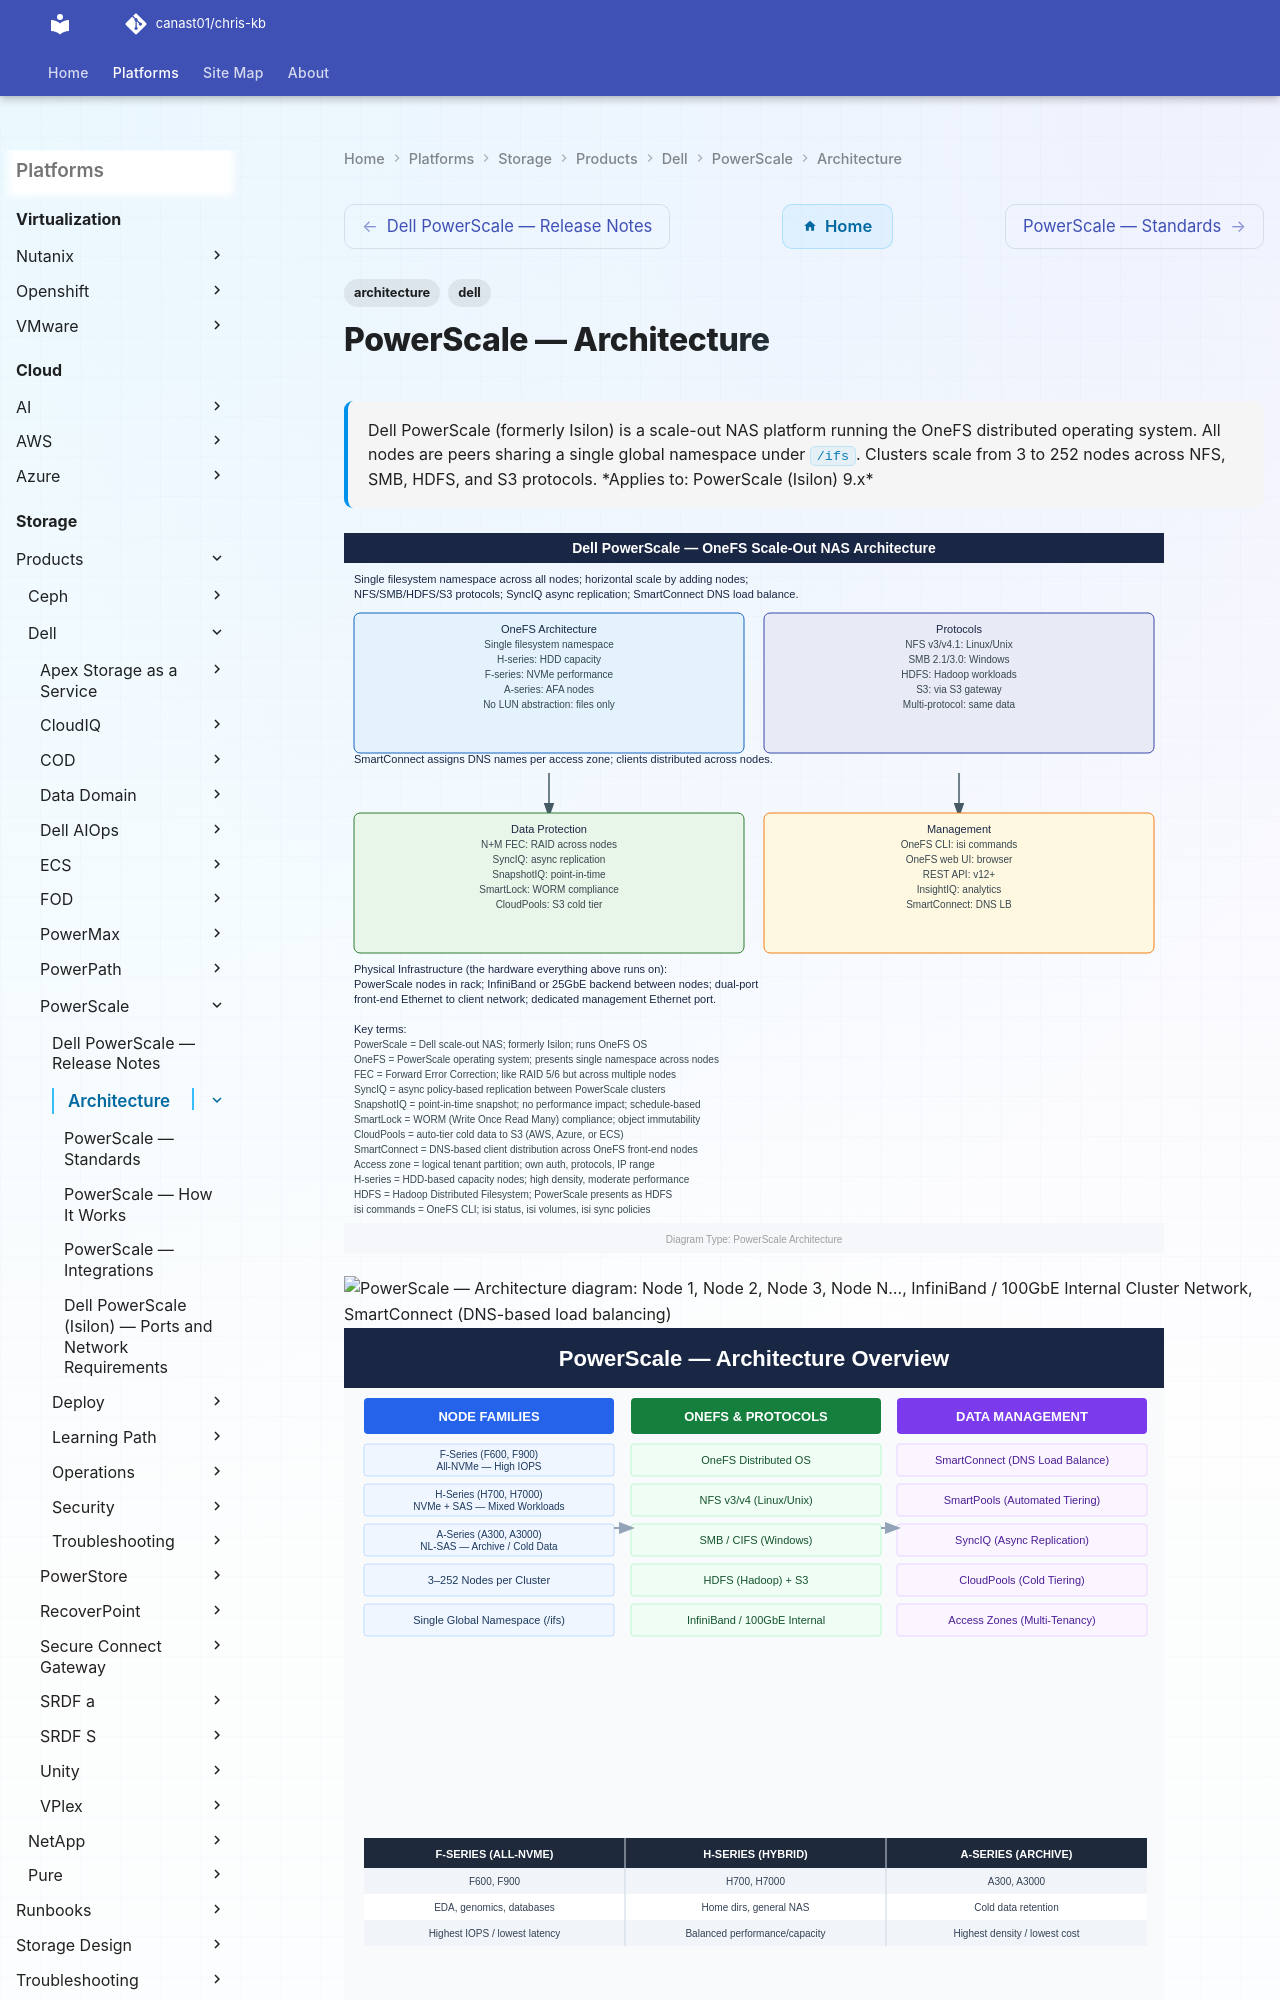

repository: canast01/chris-kb · page: storage/products/dell/powerscale/architecture/index.html · generator: mkdocs

---
tags:
  - architecture
  - dell
description: "Dell PowerScale (formerly Isilon) is a scale-out NAS platform running the OneFS distributed operating system. All nodes are peers sharing a single global..."
---
